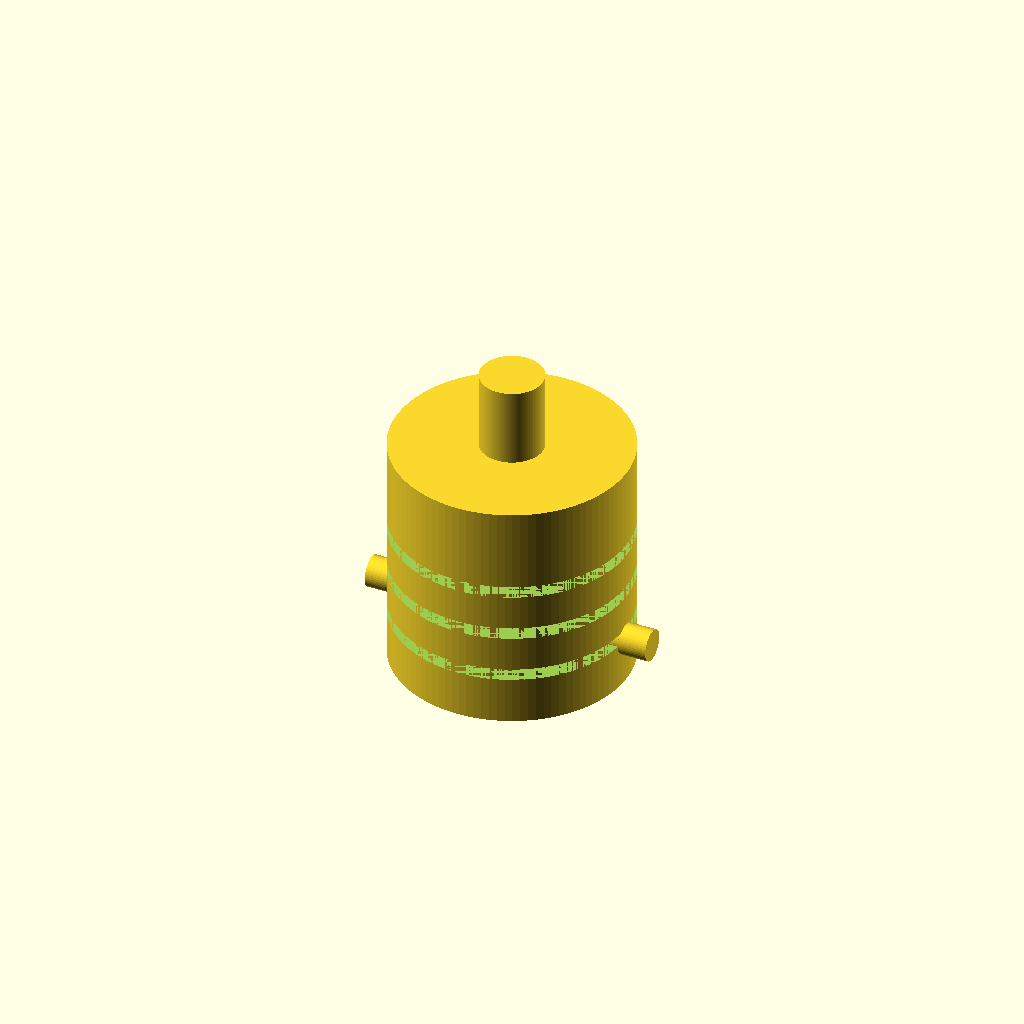
Cell 1: rendered with the file's own defaults.
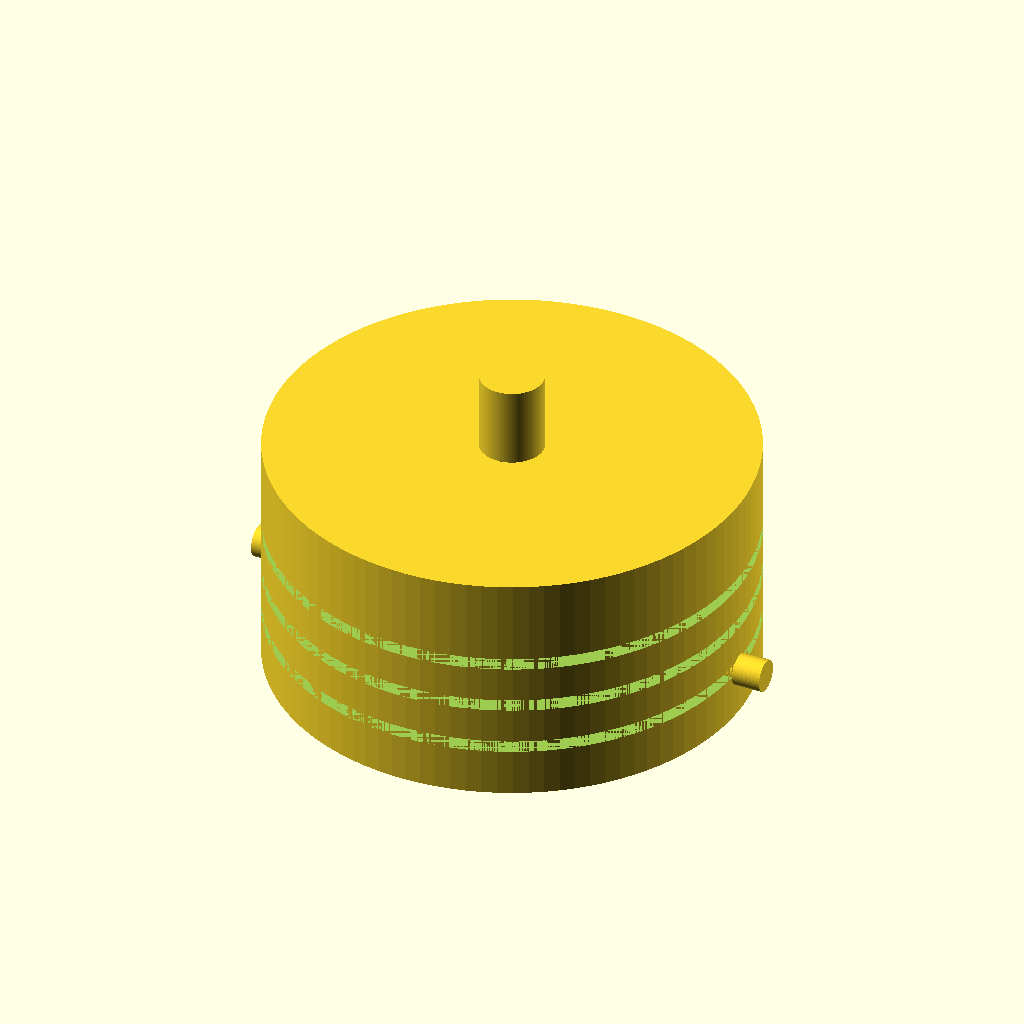
Cell 2: the same model with body_diameter = 60.
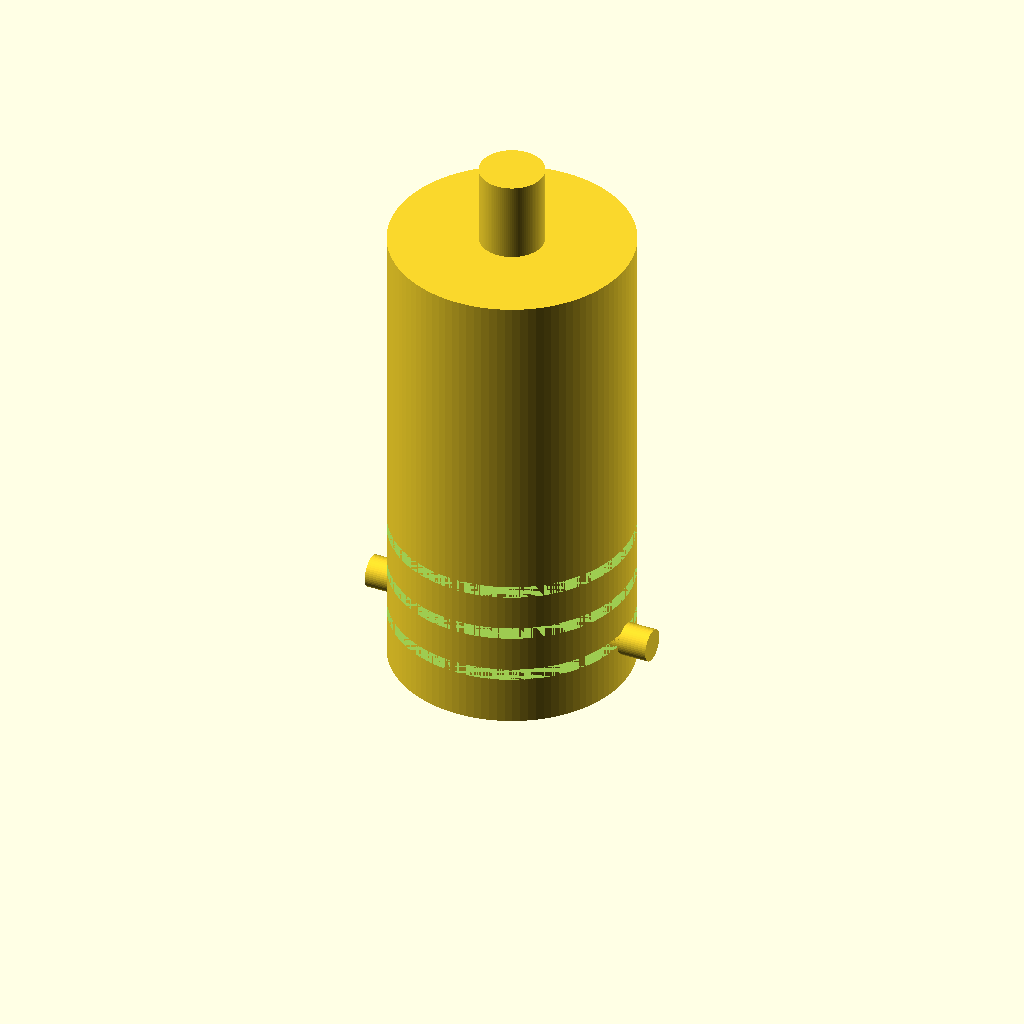
Cell 3: the same model with body_height = 60.
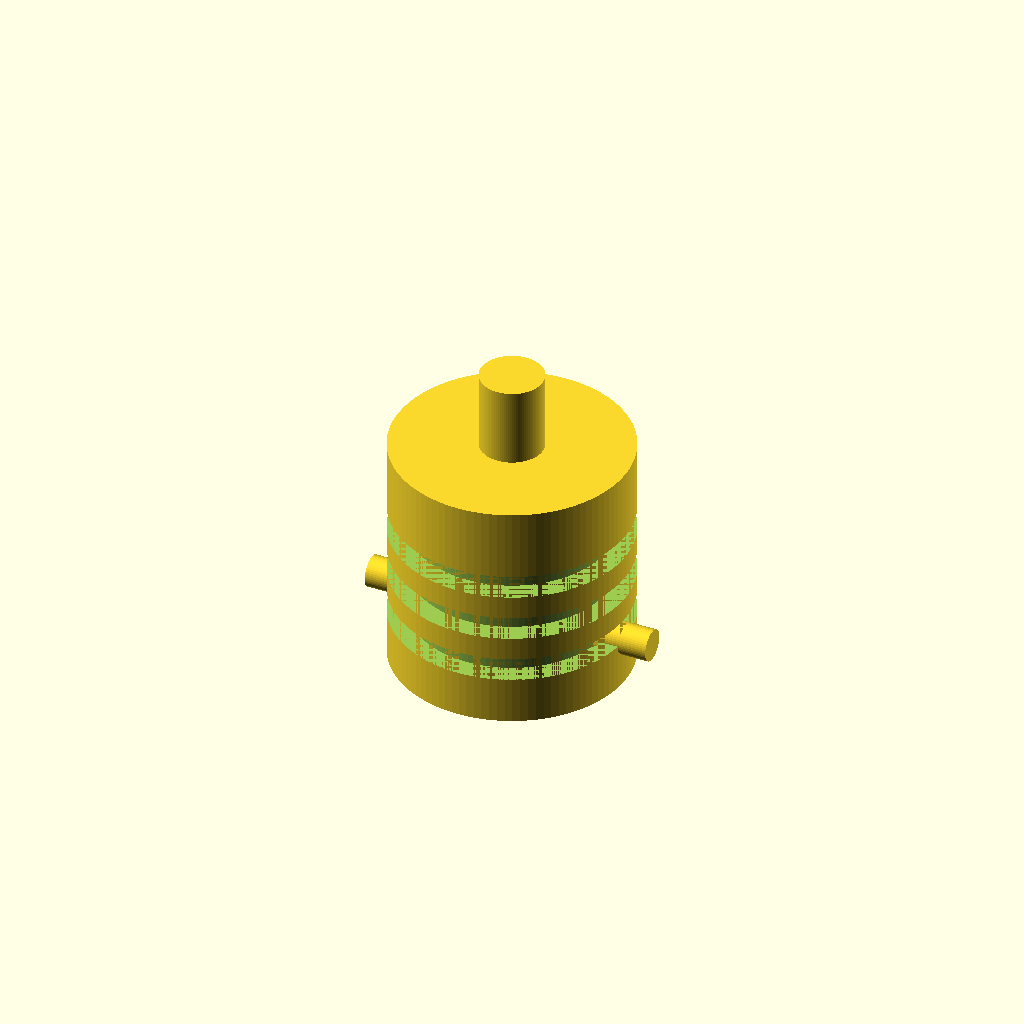
Cell 4: groove_width = 3 (everything else at default).
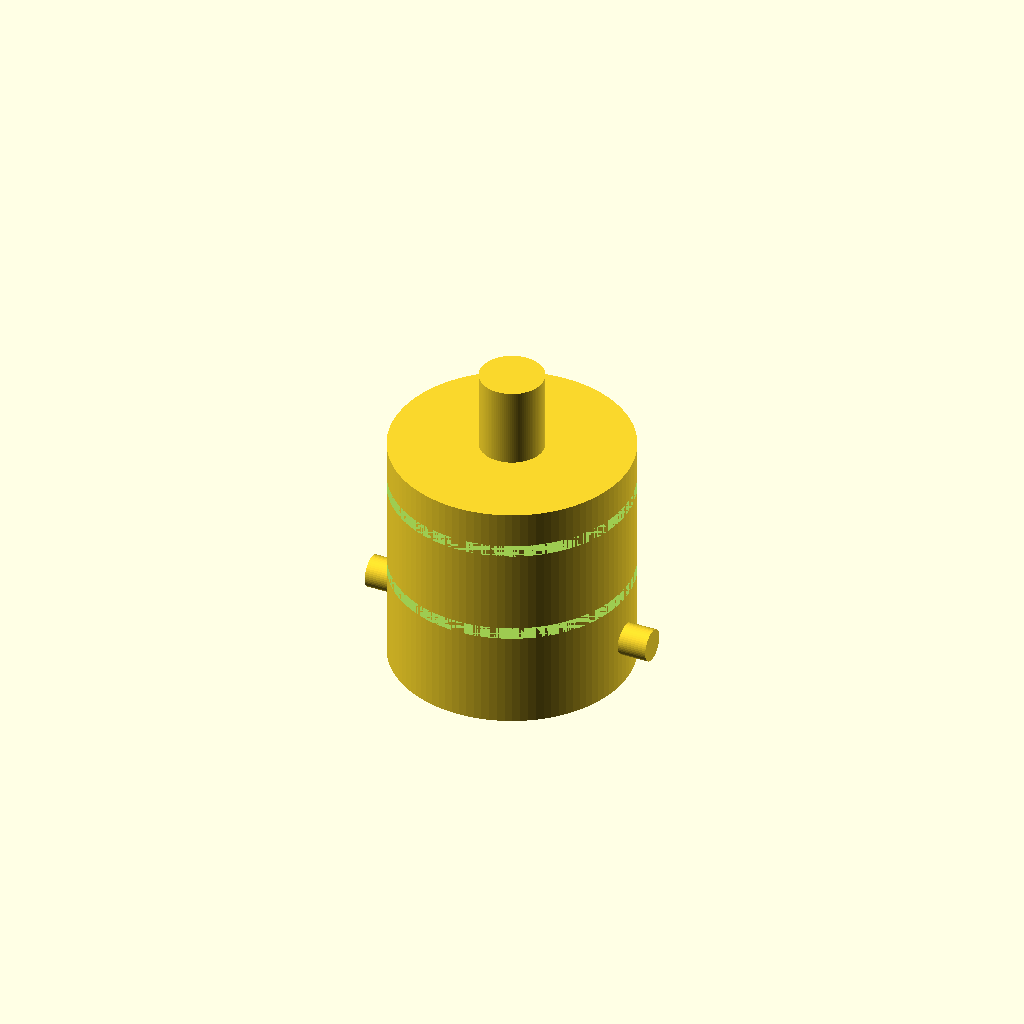
Cell 5: the same model with groove_spacing = 12.
One fixed orthographic camera (rotation 55°, 0°, 25°; colour scheme Cornfield) for every cell.
Source of the model, TracePart/objfile_11/output_1/objfile_11.scad:

// Parameters
body_diameter = 30;
body_height = 30;
groove_width = 1.5;
groove_depth = 2.5; // Deepened grooves
groove_spacing = 6; // Adjusted spacing for better alignment
shaft_diameter = 8; // Reduced diameter
shaft_length = 10;  // Reduced length
set_screw_diameter = 4;
set_screw_length = 6;
set_screw_offset = 6; // Lowered position
set_screw_recess = 1.5; // Recess depth

// Main Assembly
module flexible_coupling() {
    union() {
        // Cylindrical Body with grooves and holes
        difference() {
            cylinder(d=body_diameter, h=body_height, $fn=100);

            // Central hole for shaft
            translate([0, 0, -1])
                cylinder(d=shaft_diameter, h=body_height + 2, $fn=100);

            // Grooves (deeper and sharper)
            for (i = [1:3]) {
                translate([0, 0, i * groove_spacing])
                    rotate_extrude($fn=100)
                        translate([body_diameter/2 - groove_depth, 0])
                            square([groove_depth, groove_width]);
            }

            // Set screw holes (recessed and aligned)
            for (angle = [0, 180]) {
                rotate([0, 0, angle])
                    translate([body_diameter/2 - 1, 0, set_screw_offset])
                        rotate([0, 90, 0])
                            cylinder(d=set_screw_diameter, h=set_screw_length + set_screw_recess, $fn=50);
            }
        }

        // Central Shaft (shorter and thinner)
        translate([0, 0, body_height])
            cylinder(d=shaft_diameter, h=shaft_length, $fn=100);

        // Set Screws (recessed heads)
        for (angle = [0, 180]) {
            rotate([0, 0, angle])
                translate([body_diameter/2 - 1 - set_screw_recess, 0, set_screw_offset])
                    rotate([0, 90, 0])
                        union() {
                            // Screw body
                            cylinder(d=set_screw_diameter, h=set_screw_length, $fn=50);
                            // Recessed head
                            translate([0, 0, -1])
                                cylinder(d=set_screw_diameter + 2, h=1, $fn=50);
                        }
        }
    }
}

// Render the model
flexible_coupling();
Customizer parameters (derived from the source; name, type, default, range or options):
body_diameter: number, default 30
body_height: number, default 30
groove_width: number, default 1.5
groove_depth: number, default 2.5
groove_spacing: number, default 6
shaft_diameter: number, default 8
shaft_length: number, default 10
set_screw_diameter: number, default 4
set_screw_length: number, default 6
set_screw_offset: number, default 6
set_screw_recess: number, default 1.5
